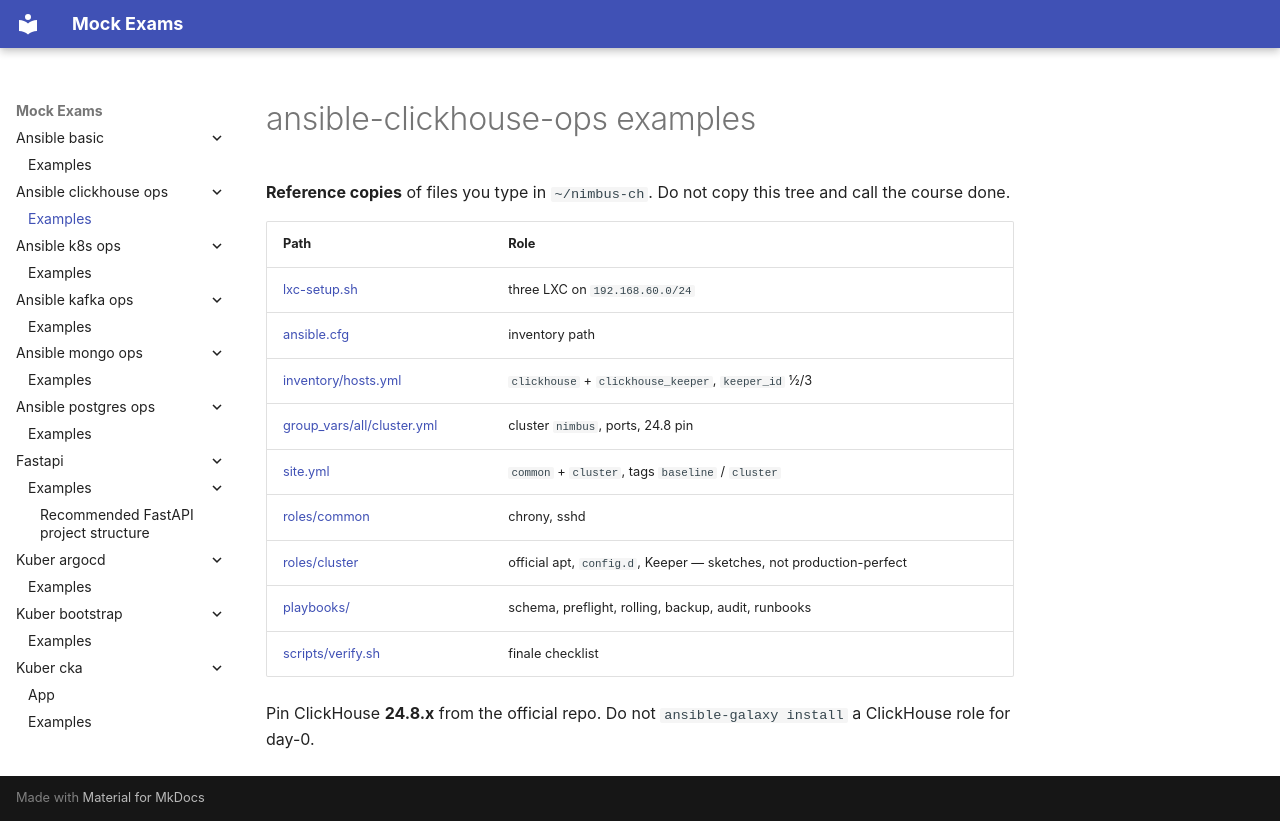

repository: FedorArbuzov/mock-exams · page: ansible-clickhouse-ops/examples/index.html · generator: mkdocs

# ansible-clickhouse-ops examples

**Reference copies** of files you type in `~/nimbus-ch`. Do not copy this tree and call the course done.

| Path | Role |
|------|------|
| [lxc-setup.sh](lxc-setup.sh) | three LXC on `192.168.60.0/24` |
| [ansible.cfg](ansible.cfg) | inventory path |
| [inventory/hosts.yml](inventory/hosts.yml) | `clickhouse` + `clickhouse_keeper`, `keeper_id` 1/2/3 |
| [group_vars/all/cluster.yml](group_vars/all/cluster.yml) | cluster `nimbus`, ports, 24.8 pin |
| [site.yml](site.yml) | `common` + `cluster`, tags `baseline` / `cluster` |
| [roles/common](roles/common/tasks/main.yml) | chrony, sshd |
| [roles/cluster](roles/cluster/tasks/main.yml) | official apt, `config.d`, Keeper — sketches, not production-perfect |
| [playbooks/](playbooks/schema.yml) | schema, preflight, rolling, backup, audit, runbooks |
| [scripts/verify.sh](scripts/verify.sh) | finale checklist |

Pin ClickHouse **24.8.x** from the official repo. Do not `ansible-galaxy install` a ClickHouse role for day-0.
